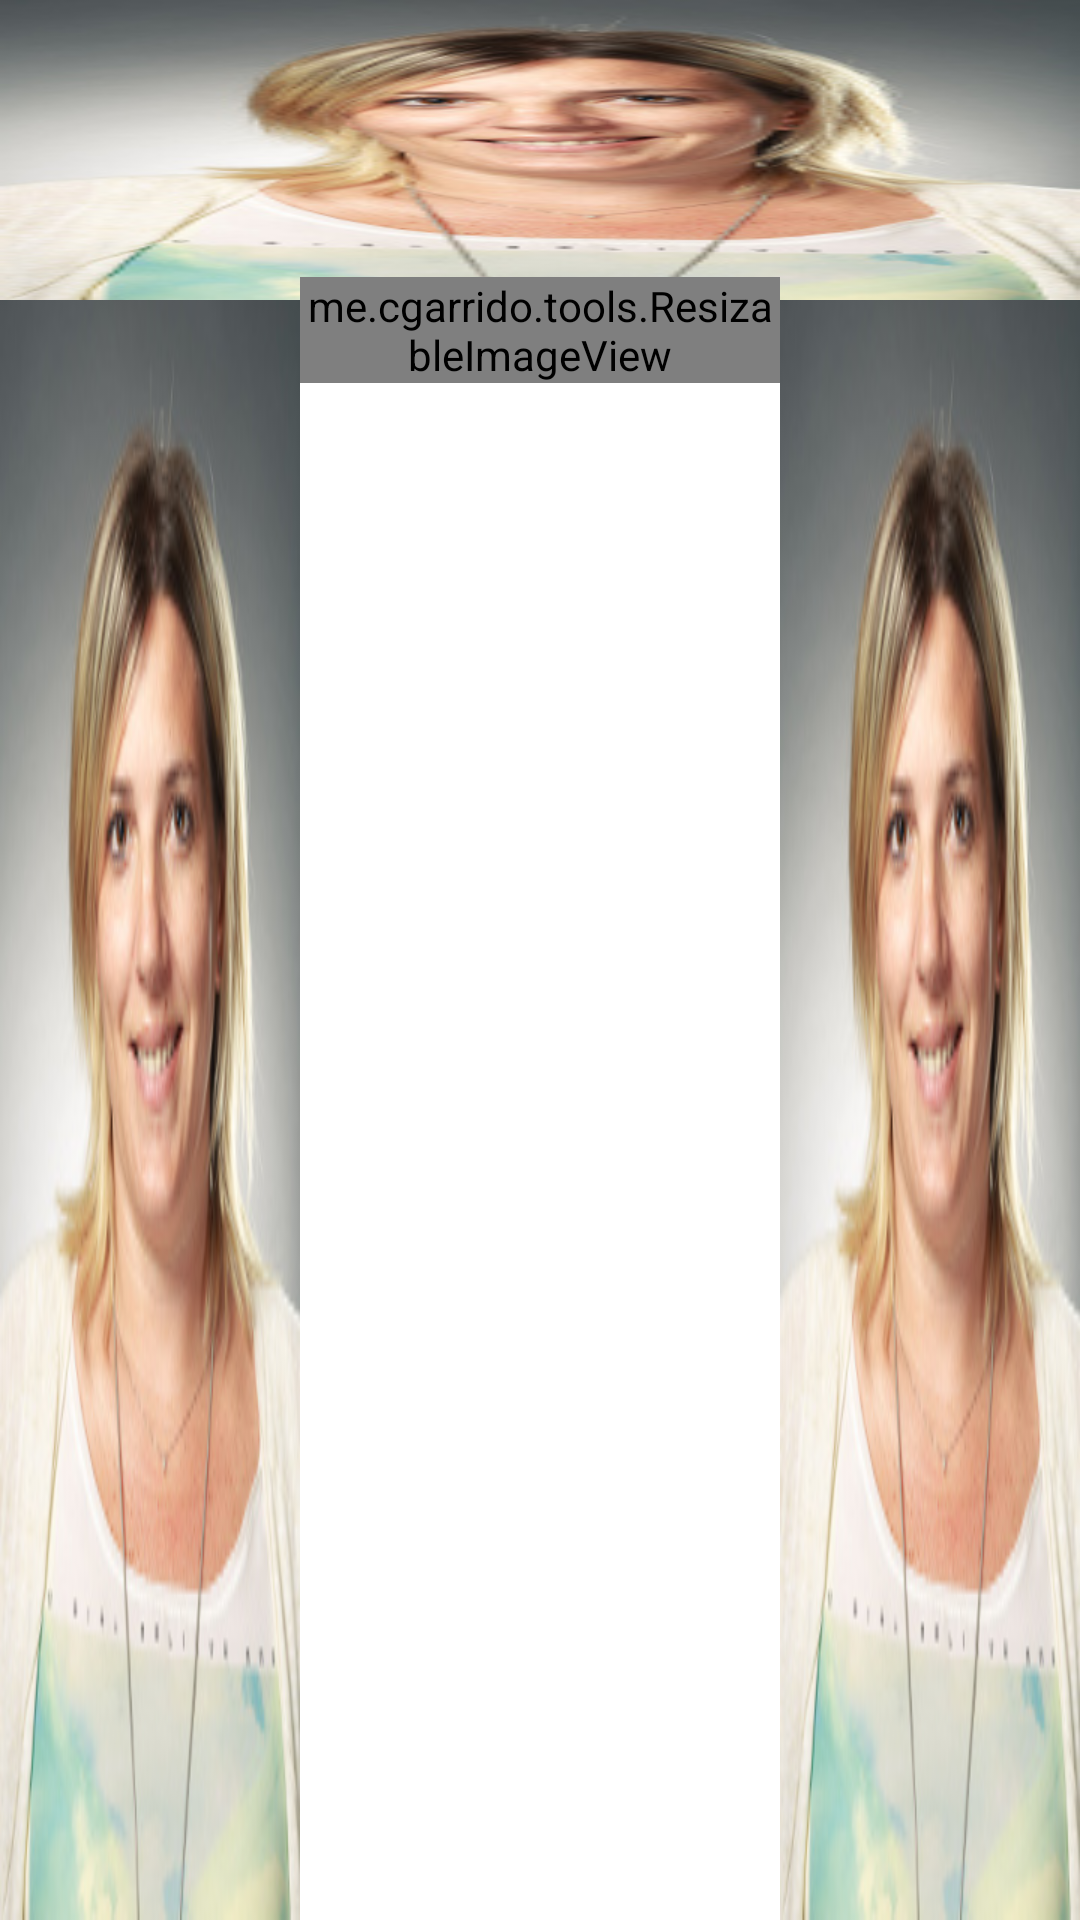

Reconstruct the res/layout file that produces this screen, plus the resources it refers to.
<!-- AndroidManifest.xml: fallback theme Theme.MaterialComponents.DayNight.NoActionBar -->
<!-- res/layout/resizable_with_borders.xml -->
<?xml version="1.0" encoding="utf-8"?>
<RelativeLayout xmlns:android="http://schemas.android.com/apk/res/android"
    android:orientation="vertical" android:layout_width="wrap_content"
    android:layout_height="wrap_content">

    <ImageView
        android:id="@+id/left_view"
        android:scaleType="fitXY"
        android:layout_alignParentLeft="true"
        android:layout_alignParentStart="true"
        android:layout_below="@+id/top_view"
        android:src="@drawable/caroline_2"
        android:layout_width="100dp"
        android:layout_height="match_parent" />
    <ImageView
        android:scaleType="fitXY"
        android:id="@+id/right_view"
        android:layout_below="@+id/top_view"
        android:layout_alignParentRight="true"
        android:layout_alignParentEnd="true"
        android:src="@drawable/caroline_2"
        android:layout_width="100dp"
        android:layout_height="match_parent" />
    <ImageView
        android:scaleType="fitXY"
        android:id="@+id/top_view"
        android:layout_alignParentTop="true"
        android:layout_marginBottom="-8dp"
        android:src="@drawable/caroline_2"
        android:layout_width="match_parent"
        android:layout_height="100dp" />
    <me.cgarrido.tools.ResizableImageView
        android:layout_below="@+id/top_view"
        android:layout_toLeftOf="@+id/right_view"
        android:layout_toStartOf="@+id/right_view"
        android:layout_toRightOf="@+id/left_view"
        android:layout_toEndOf="@+id/left_view"
        android:id="@+id/resizable"
        android:layout_width="wrap_content"
        android:layout_height="wrap_content"/>
</RelativeLayout>
<!-- resources referenced by this layout -->
<resources>
  <!-- drawable caroline_2: jpg bitmap (drawable, 41205 bytes) -->
</resources>
